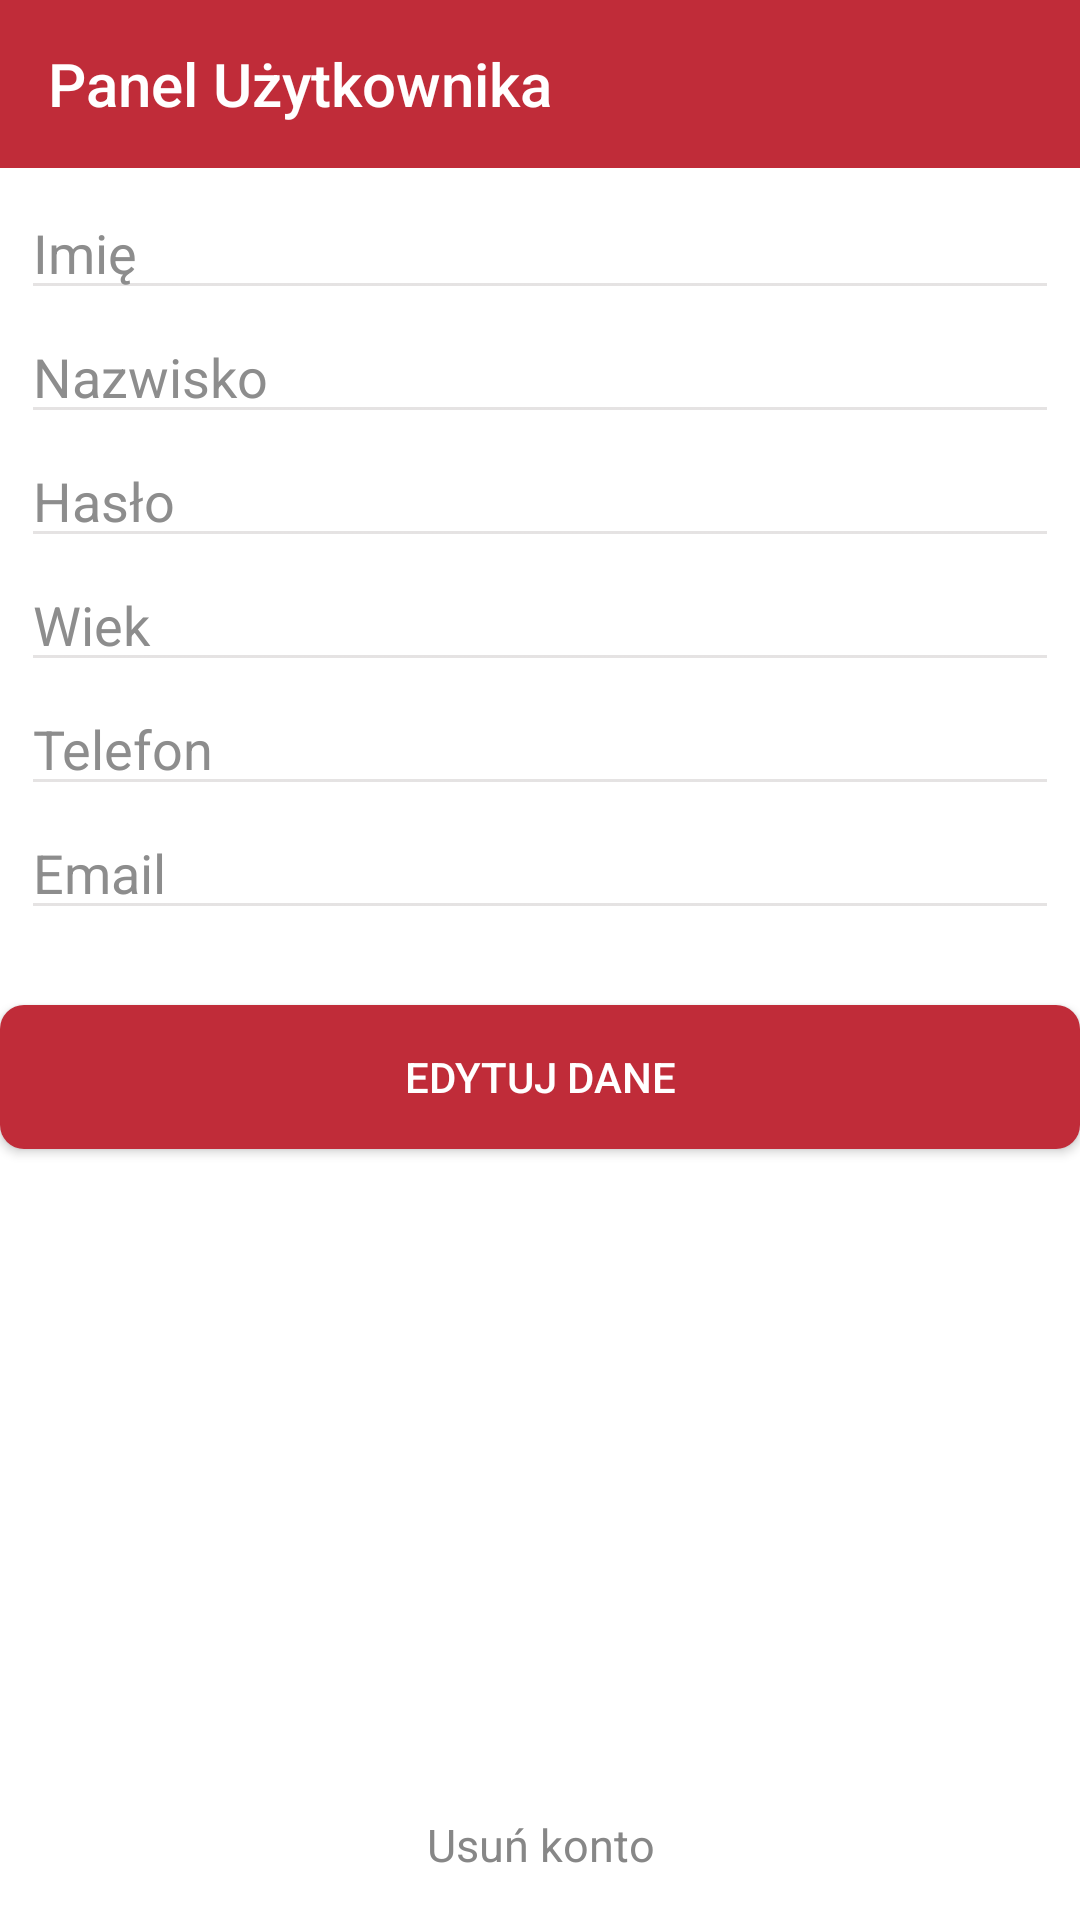

Reconstruct the res/layout file that produces this screen, plus the resources it refers to.
<!-- AndroidManifest.xml: application theme AppTheme -->
<!-- res/layout/activity_user_area.xml -->
<?xml version="1.0" encoding="utf-8"?>
<RelativeLayout xmlns:android="http://schemas.android.com/apk/res/android"
    xmlns:app="http://schemas.android.com/apk/res-auto"
    android:layout_width="match_parent"
    android:layout_height="match_parent"
    android:background="@color/white">

    <LinearLayout
        android:id="@+id/layout_main"
        android:layout_width="match_parent"
        android:layout_height="wrap_content"
        android:orientation="vertical">


        <android.support.v7.widget.Toolbar xmlns:android="http://schemas.android.com/apk/res/android"
            android:id="@+id/toolbar_user_area"
            android:layout_width="match_parent"
            android:layout_height="wrap_content"
            android:background="@drawable/custom_drawer"
            android:theme="@style/ThemeOverlay.AppCompat.Dark.ActionBar"
            app:title="Panel Użytkownika" />

        <TextView
            android:id="@+id/textViewUsername"
            android:layout_width="match_parent"
            android:layout_height="wrap_content"
            android:gravity="center"
            android:text=""
            android:textColor="@color/colorAccent"
            android:textSize="0sp"
            android:textStyle="italic" />

        <EditText
            android:id="@+id/editTextName"
            android:layout_width="match_parent"
            android:layout_height="wrap_content"
            android:layout_marginLeft="7dp"
            android:layout_marginRight="7dp"
            android:layout_marginTop="5dp"
            android:ems="10"
            android:hint="Imię"
            android:inputType="textPersonName"
            android:textColorHint="@color/colorAccent"
            android:textCursorDrawable="@drawable/cursor" />

        <EditText
            android:id="@+id/editTextSurname"
            android:layout_width="match_parent"
            android:layout_height="wrap_content"
            android:layout_marginLeft="7dp"
            android:layout_marginRight="7dp"
            android:hint="Nazwisko"
            android:onClick="onClickTextSurname"
            android:textColorHint="@color/colorAccent"
            android:textCursorDrawable="@drawable/cursor" />

        <EditText
            android:id="@+id/editTextPassword"
            android:layout_width="match_parent"
            android:layout_height="wrap_content"
            android:layout_marginLeft="7dp"
            android:layout_marginRight="7dp"
            android:ems="10"
            android:hint="Hasło"
            android:inputType="textPassword"
            android:textColorHint="@color/colorAccent"
            android:textCursorDrawable="@drawable/cursor" />

        <EditText
            android:id="@+id/editTextAge"
            android:layout_width="match_parent"
            android:layout_height="wrap_content"
            android:layout_marginLeft="7dp"
            android:layout_marginRight="7dp"
            android:ems="10"
            android:hint="Wiek"
            android:inputType="number"
            android:textColorHint="@color/colorAccent"
            android:textCursorDrawable="@drawable/cursor" />

        <EditText
            android:id="@+id/editTextTelephone"
            android:layout_width="match_parent"
            android:layout_height="wrap_content"
            android:layout_marginLeft="7dp"
            android:layout_marginRight="7dp"
            android:ems="10"
            android:hint="Telefon"
            android:inputType="phone"
            android:textColorHint="@color/colorAccent"
            android:textCursorDrawable="@drawable/cursor" />

        <EditText
            android:id="@+id/editTextEmail"
            android:layout_width="match_parent"
            android:layout_height="wrap_content"
            android:layout_marginLeft="7dp"
            android:layout_marginRight="7dp"
            android:ems="10"
            android:hint="Email"
            android:inputType="textEmailAddress"
            android:textColorHint="@color/colorAccent"
            android:textCursorDrawable="@drawable/cursor" />

        <Button
            android:id="@+id/buttonEdit"
            android:layout_width="match_parent"
            android:layout_height="wrap_content"
            android:layout_marginLeft="@dimen/activity_horizontal_margin"
            android:layout_marginRight="@dimen/activity_horizontal_margin"
            android:layout_marginTop="25dp"
            android:background="@drawable/button_primary"
            android:text="Edytuj Dane"
            android:textColor="@color/white" />


        <EditText
            android:id="@+id/editTextUsername"
            android:layout_width="wrap_content"
            android:layout_height="wrap_content"
            android:hint="Login"
            android:textColorHint="@color/colorAccent"
            android:textSize="0sp"
            android:visibility="invisible" />

    </LinearLayout>

    <LinearLayout
        android:layout_width="match_parent"
        android:layout_height="wrap_content"
        android:layout_alignParentBottom="true"
        android:layout_alignParentLeft="true"
        android:layout_alignParentStart="true"
        android:orientation="horizontal">

        <TextView
            android:id="@+id/tvDeleteUser"
            android:layout_width="match_parent"
            android:layout_height="wrap_content"
            android:layout_marginBottom="15dp"
            android:layout_marginLeft="@dimen/activity_horizontal_margin"
            android:layout_marginRight="@dimen/activity_horizontal_margin"
            android:gravity="center"
            android:text="Usuń konto"
            android:textColor="#878787"
            android:textSize="15sp" />

    </LinearLayout>

</RelativeLayout>
<!-- resources referenced by this layout -->
<resources>
  <color name="colorAccent">#8D8D8D</color>
  <color name="white">#FFF</color>
  <!-- drawable button_primary (drawable) -->
  <?xml version="1.0" encoding="utf-8"?>
  <shape xmlns:android="http://schemas.android.com/apk/res/android" android:shape="rectangle" >
      <corners
          android:radius="8dp"
          />
      <solid
          android:color="@color/colorPrimary"
          />
      <padding
          android:left="0dp"
          android:top="0dp"
          android:right="0dp"
          android:bottom="0dp"
          />
      <size
          android:width="140dp"
          android:height="40dp"
          />
      <stroke
          android:width="0dp"
          android:color="#000"
          />
  </shape>
  <!-- drawable custom_drawer (drawable) -->
  <?xml version="1.0" encoding="utf-8"?>
  <layer-list xmlns:android="http://schemas.android.com/apk/res/android">
      <item>
          <shape android:shape="rectangle">
              <solid android:color="@color/black" />
          </shape>
      </item>
      <item android:bottom="0dp">
          <shape android:shape="rectangle">
              <solid android:color="@color/colorPrimary" />
          </shape>
      </item>
  </layer-list>
  <style name="AppTheme" parent="Theme.AppCompat.NoActionBar">
          <item name="colorPrimary">@color/colorPrimary</item>
          <item name="colorPrimaryDark">@color/colorPrimaryDark</item>
          <item name="colorAccent">@android:color/darker_gray</item>
          <item name="android:colorBackground">@android:color/background_light</item>
          <item name="android:textColorPrimary">@android:color/black</item>
          <item name="android:colorForeground">?attr/editTextColor</item>
          <item name="android:textColorSecondary">@color/textColorSecondary</item>
          <item name="android:textColorPrimaryInverse">@android:color/darker_gray</item>
      </style>
  <color name="colorPrimary">#c02c39</color>
  <color name="black">#000000</color>
  <color name="colorPrimaryDark">#9a242e</color>
  <color name="textColorSecondary">#8acfcbcb</color>
</resources>
